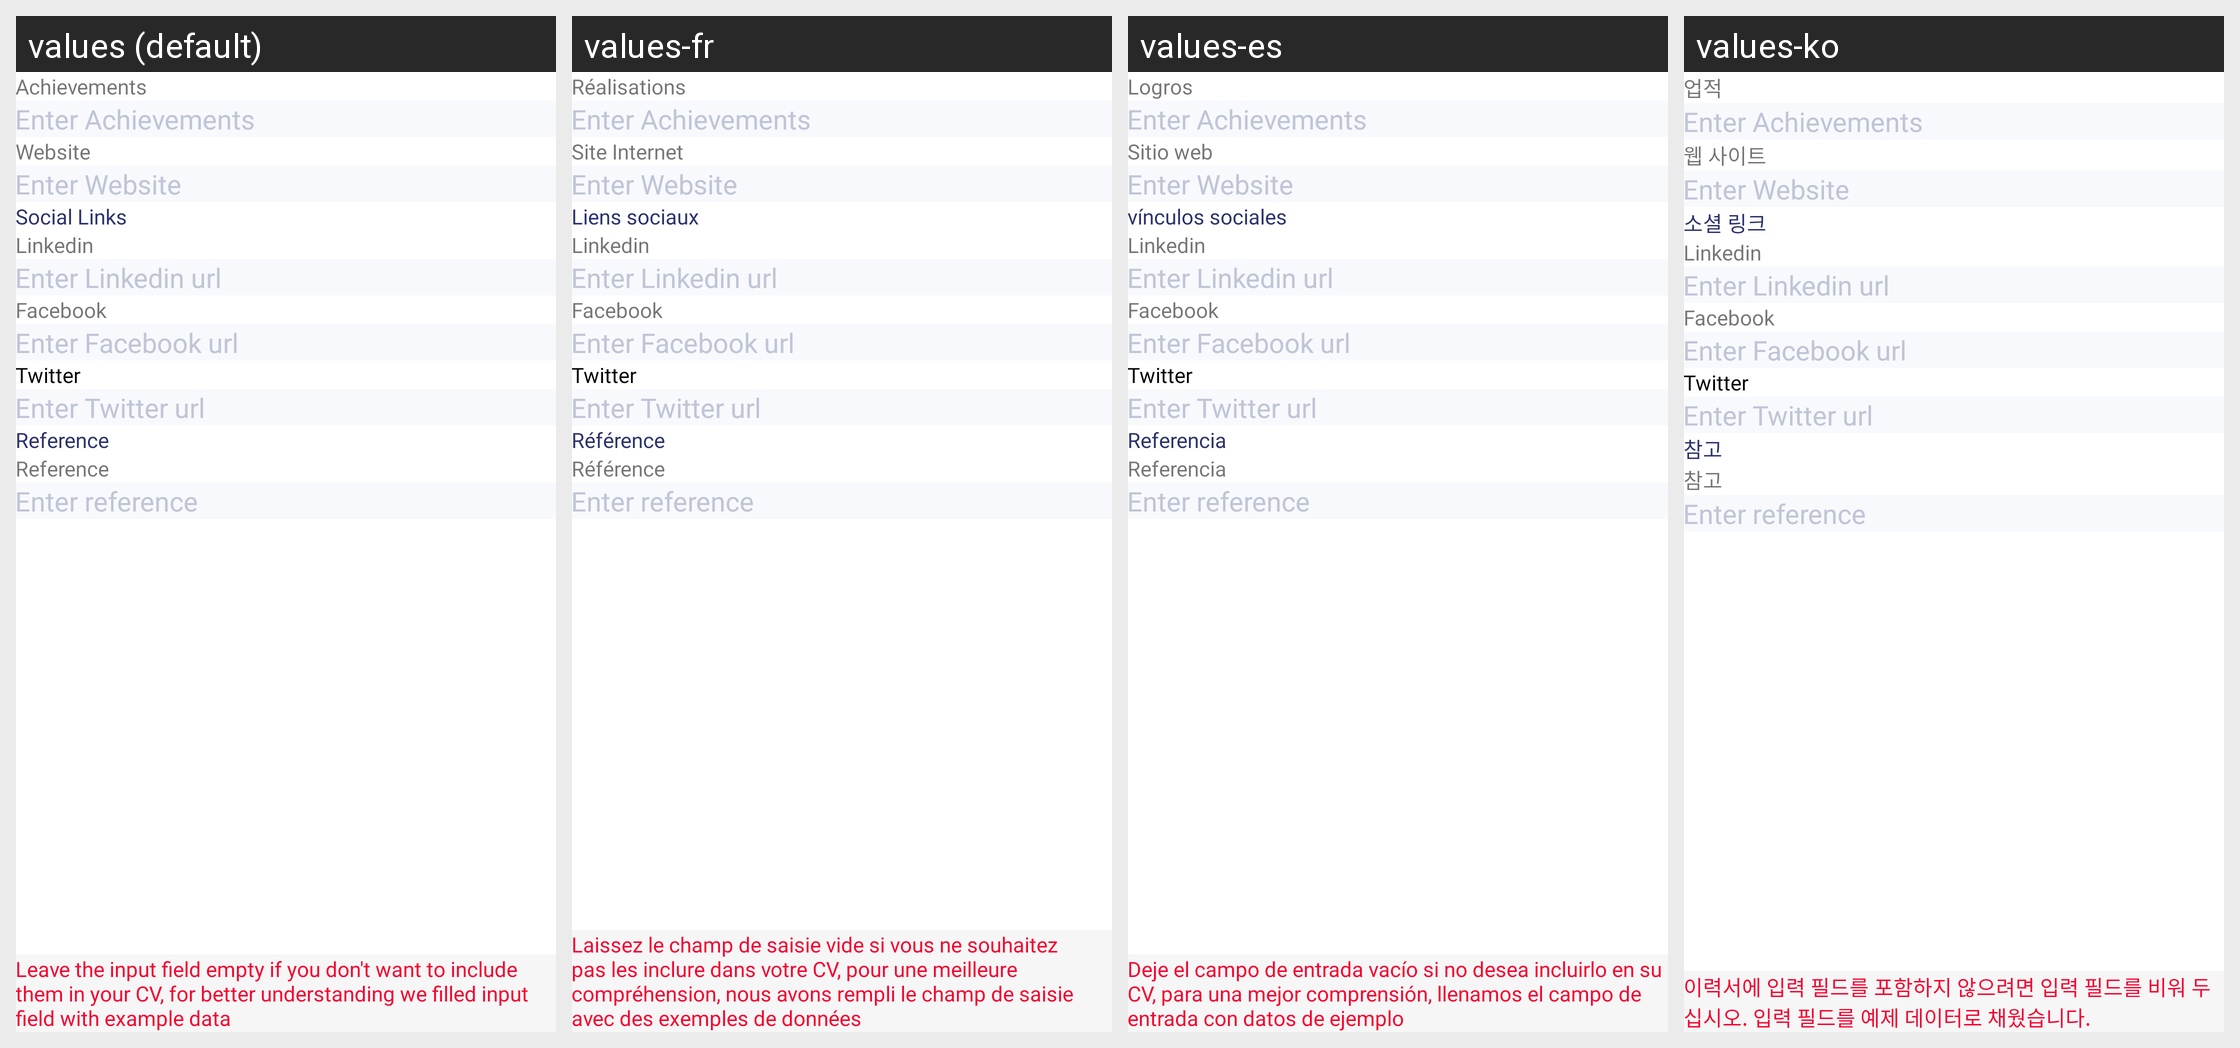

Strings drawn on this Android screen and how each of the app's shown locales translates them:
Android screen res/layout/fragment_other_detail.xml rendered under 4 locales, left to right: values (default), values-fr, values-es, values-ko. Device: Nexus 5 (rendered at 1080×1920; each locale shown at half size, 540×960, under a caption strip naming it); theme AppTheme.
Other locales in the repository, not shown: values-ar, values-bn, values-de, values-hi, values-in, values-ja, values-ms, values-pt, values-ru, values-tr, values-ur, values-zh.
Strings drawn on this screen, with the default value and each locale's value (text and hints the layout hard-codes, and strings that could not be matched under every locale, appear in the picture but are not listed):

achievements
  values: Achievements
  values-fr: Réalisations
  values-es: Logros
  values-ko: 업적

website
  values: Website
  values-fr: Site Internet
  values-es: Sitio web
  values-ko: 웹 사이트

socialLink
  values: Social Links
  values-fr: Liens sociaux
  values-es: vínculos sociales
  values-ko: 소셜 링크

linkedin
  values: Linkedin
  values-fr: Linkedin  [not translated; the default value is used]
  values-es: Linkedin  [not translated; the default value is used]
  values-ko: Linkedin  [not translated; the default value is used]

facebook
  values: Facebook
  values-fr: Facebook  [not translated; the default value is used]
  values-es: Facebook  [not translated; the default value is used]
  values-ko: Facebook  [not translated; the default value is used]

twitter
  values: Twitter
  values-fr: Twitter  [not translated; the default value is used]
  values-es: Twitter  [not translated; the default value is used]
  values-ko: Twitter  [not translated; the default value is used]

reference
  values: Reference
  values-fr: Référence
  values-es: Referencia
  values-ko: 참고

leaveTheFieldEmptyMessage
  values: Leave the input field empty if you don't want to include them in your CV, for better understanding we filled input field with example data
  values-fr: Laissez le champ de saisie vide si vous ne souhaitez pas les inclure dans votre CV, pour une meilleure compréhension, nous avons rempli le champ de saisie avec des exemples de données
  values-es: Deje el campo de entrada vacío si no desea incluirlo en su CV, para una mejor comprensión, llenamos el campo de entrada con datos de ejemplo
  values-ko: 이력서에 입력 필드를 포함하지 않으려면 입력 필드를 비워 두십시오. 입력 필드를 예제 데이터로 채웠습니다.
